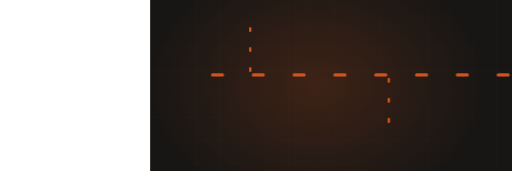
t = 0.00 s
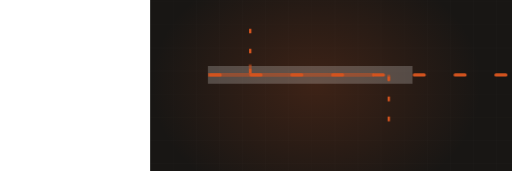
t = 1.67 s
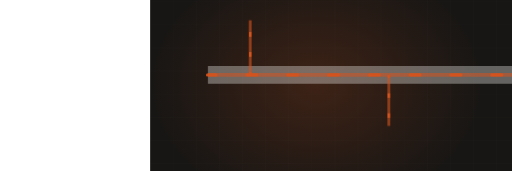
t = 3.25 s
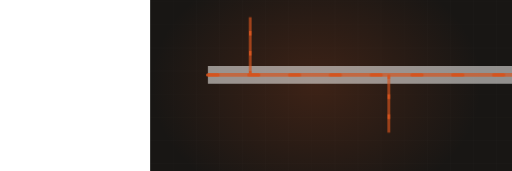
t = 4.90 s
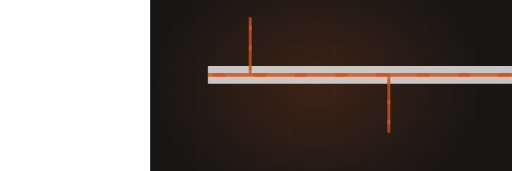
t = 6.73 s
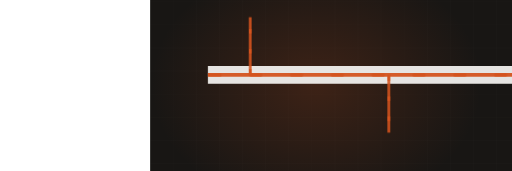
t = 8.32 s

The animated SVG that drew these frames (rendered in a browser with its animation timeline set to each time). Animation: 3 CSS @keyframes rules; frames cover the first 8.32 s, repeats indefinitely.

<svg xmlns="http://www.w3.org/2000/svg" viewBox="-390 235 1330 445" width="1330" height="445" preserveAspectRatio="xMidYMid slice" role="img" aria-label="HVAC duct"><defs><radialGradient id="glow"><stop offset="0%" stop-color="#d4541f" stop-opacity=".20"/><stop offset="100%" stop-color="#d4541f" stop-opacity="0"/></radialGradient></defs><style>.dw{stroke-dasharray:100;stroke-dashoffset:100;animation:dw 12.2s ease-in-out infinite}@keyframes dw{0%{stroke-dashoffset:100}24%{stroke-dashoffset:0}84%{stroke-dashoffset:0;opacity:1}95%{stroke-dashoffset:0;opacity:0}100%{stroke-dashoffset:100;opacity:0}}.cur{stroke-dashoffset:0;animation:cur 3.33s linear infinite}@keyframes cur{0%{stroke-dashoffset:200}100%{stroke-dashoffset:0}}.st{opacity:0;animation:stg 12.2s ease-in-out infinite}@keyframes stg{0%,14%{opacity:0;transform:scale(.7)}32%{opacity:1;transform:scale(1)}84%{opacity:1}95%,100%{opacity:0}}@media (prefers-reduced-motion: reduce){*{animation:none!important}.dw{stroke-dashoffset:0!important}[class]{opacity:1!important}}</style><rect width="1200" height="900" fill="#181614"/><line x1="0" y1="0" x2="0" y2="900" stroke="#f4f3f0" stroke-width="1" opacity=".028"/><line x1="60" y1="0" x2="60" y2="900" stroke="#f4f3f0" stroke-width="1" opacity=".028"/><line x1="120" y1="0" x2="120" y2="900" stroke="#f4f3f0" stroke-width="1" opacity=".028"/><line x1="180" y1="0" x2="180" y2="900" stroke="#f4f3f0" stroke-width="1" opacity=".028"/><line x1="240" y1="0" x2="240" y2="900" stroke="#f4f3f0" stroke-width="1" opacity=".028"/><line x1="300" y1="0" x2="300" y2="900" stroke="#f4f3f0" stroke-width="1" opacity=".028"/><line x1="360" y1="0" x2="360" y2="900" stroke="#f4f3f0" stroke-width="1" opacity=".028"/><line x1="420" y1="0" x2="420" y2="900" stroke="#f4f3f0" stroke-width="1" opacity=".028"/><line x1="480" y1="0" x2="480" y2="900" stroke="#f4f3f0" stroke-width="1" opacity=".028"/><line x1="540" y1="0" x2="540" y2="900" stroke="#f4f3f0" stroke-width="1" opacity=".028"/><line x1="600" y1="0" x2="600" y2="900" stroke="#f4f3f0" stroke-width="1" opacity=".028"/><line x1="660" y1="0" x2="660" y2="900" stroke="#f4f3f0" stroke-width="1" opacity=".028"/><line x1="720" y1="0" x2="720" y2="900" stroke="#f4f3f0" stroke-width="1" opacity=".028"/><line x1="780" y1="0" x2="780" y2="900" stroke="#f4f3f0" stroke-width="1" opacity=".028"/><line x1="840" y1="0" x2="840" y2="900" stroke="#f4f3f0" stroke-width="1" opacity=".028"/><line x1="900" y1="0" x2="900" y2="900" stroke="#f4f3f0" stroke-width="1" opacity=".028"/><line x1="960" y1="0" x2="960" y2="900" stroke="#f4f3f0" stroke-width="1" opacity=".028"/><line x1="1020" y1="0" x2="1020" y2="900" stroke="#f4f3f0" stroke-width="1" opacity=".028"/><line x1="1080" y1="0" x2="1080" y2="900" stroke="#f4f3f0" stroke-width="1" opacity=".028"/><line x1="1140" y1="0" x2="1140" y2="900" stroke="#f4f3f0" stroke-width="1" opacity=".028"/><line x1="1200" y1="0" x2="1200" y2="900" stroke="#f4f3f0" stroke-width="1" opacity=".028"/><line x1="0" y1="0" x2="1200" y2="0" stroke="#f4f3f0" stroke-width="1" opacity=".028"/><line x1="0" y1="60" x2="1200" y2="60" stroke="#f4f3f0" stroke-width="1" opacity=".028"/><line x1="0" y1="120" x2="1200" y2="120" stroke="#f4f3f0" stroke-width="1" opacity=".028"/><line x1="0" y1="180" x2="1200" y2="180" stroke="#f4f3f0" stroke-width="1" opacity=".028"/><line x1="0" y1="240" x2="1200" y2="240" stroke="#f4f3f0" stroke-width="1" opacity=".028"/><line x1="0" y1="300" x2="1200" y2="300" stroke="#f4f3f0" stroke-width="1" opacity=".028"/><line x1="0" y1="360" x2="1200" y2="360" stroke="#f4f3f0" stroke-width="1" opacity=".028"/><line x1="0" y1="420" x2="1200" y2="420" stroke="#f4f3f0" stroke-width="1" opacity=".028"/><line x1="0" y1="480" x2="1200" y2="480" stroke="#f4f3f0" stroke-width="1" opacity=".028"/><line x1="0" y1="540" x2="1200" y2="540" stroke="#f4f3f0" stroke-width="1" opacity=".028"/><line x1="0" y1="600" x2="1200" y2="600" stroke="#f4f3f0" stroke-width="1" opacity=".028"/><line x1="0" y1="660" x2="1200" y2="660" stroke="#f4f3f0" stroke-width="1" opacity=".028"/><line x1="0" y1="720" x2="1200" y2="720" stroke="#f4f3f0" stroke-width="1" opacity=".028"/><line x1="0" y1="780" x2="1200" y2="780" stroke="#f4f3f0" stroke-width="1" opacity=".028"/><line x1="0" y1="840" x2="1200" y2="840" stroke="#f4f3f0" stroke-width="1" opacity=".028"/><line x1="0" y1="900" x2="1200" y2="900" stroke="#f4f3f0" stroke-width="1" opacity=".028"/><ellipse cx="432" cy="455" rx="430" ry="330" fill="url(#glow)"/><path class="dw" d="M150,430 L1010,430" pathLength="100" stroke="#f4f3f0" stroke-width="46" opacity=".18" fill="none" style="animation-delay:0s"/><path class="dw" d="M150,430 L1010,430" pathLength="100" stroke="#d4541f" stroke-width="10" opacity=".45" fill="none" style="animation-delay:.2s"/><path class="dw" d="M260,430 L260,280" pathLength="100" stroke="#d4541f" stroke-width="7" opacity=".6" fill="none" style="animation-delay:0.80s"/><path class="cur" d="M260,430 L260,280" fill="none" stroke="#d4541f" stroke-width="6" stroke-dasharray="12 40"/><path class="dw" d="M620,430 L620,580" pathLength="100" stroke="#d4541f" stroke-width="7" opacity=".6" fill="none" style="animation-delay:1.02s"/><path class="cur" d="M620,430 L620,580" fill="none" stroke="#d4541f" stroke-width="6" stroke-dasharray="12 40"/><path class="dw" d="M980,430 L980,280" pathLength="100" stroke="#d4541f" stroke-width="7" opacity=".6" fill="none" style="animation-delay:1.24s"/><path class="cur" d="M980,430 L980,280" fill="none" stroke="#d4541f" stroke-width="6" stroke-dasharray="12 40"/><path class="cur" d="M150,430 L1010,430" fill="none" stroke="#d4541f" stroke-width="8" stroke-dasharray="26 80" stroke-linecap="round"/></svg>
